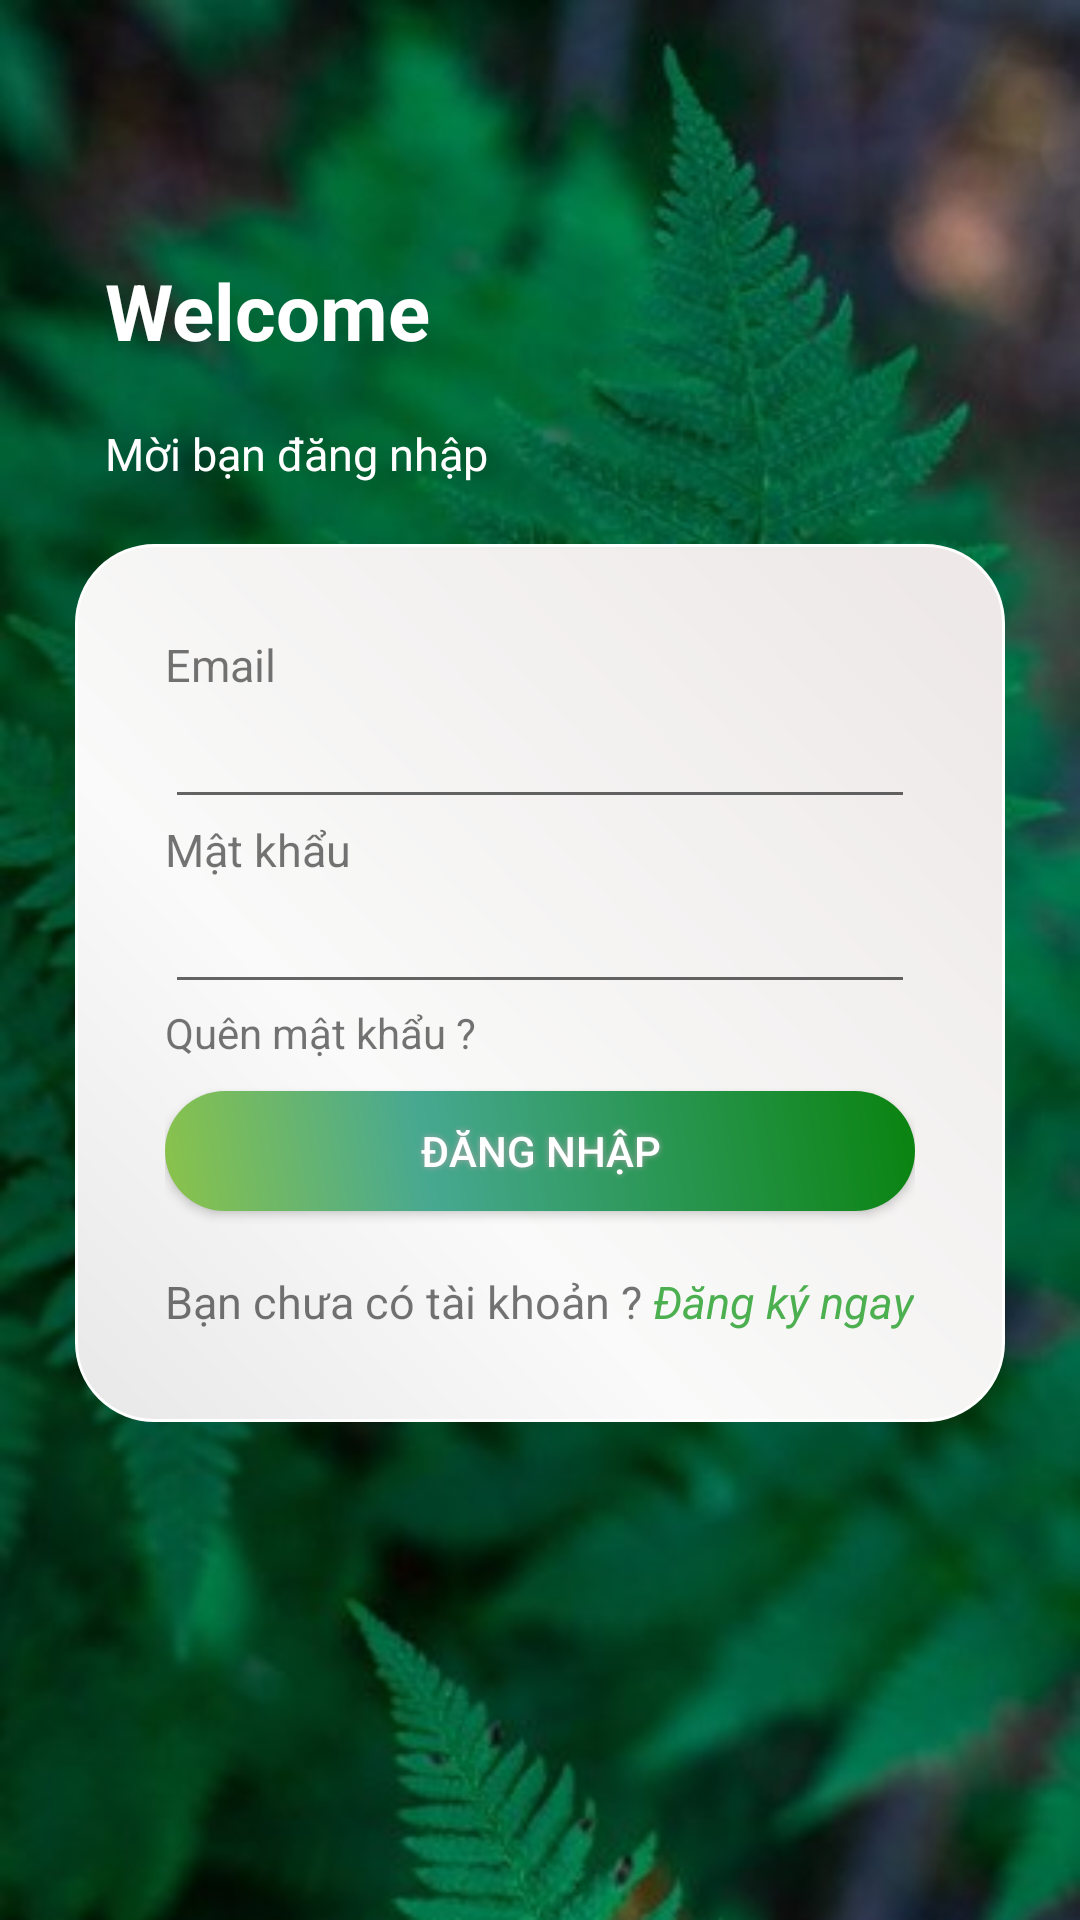

Layout XML and referenced resources for this Android screen:
<!-- AndroidManifest.xml: application theme Theme.AppChat -->
<!-- res/layout/activity_main.xml -->
<?xml version="1.0" encoding="utf-8"?>
<LinearLayout xmlns:android="http://schemas.android.com/apk/res/android"
    xmlns:app="http://schemas.android.com/apk/res-auto"
    xmlns:tools="http://schemas.android.com/tools"
    android:layout_width="match_parent"
    android:orientation="vertical"
    android:layout_height="match_parent"
    android:gravity="center"
    android:paddingLeft="25dp"
    android:paddingRight="25dp"
    android:background="@drawable/test2"
    tools:context=".activity.MainActivity">
    <LinearLayout
        android:paddingLeft="10dp"
        android:orientation="vertical"
        android:layout_marginTop="-80dp"
        android:layout_width="match_parent"
        android:layout_height="wrap_content">
        <TextView
            android:textStyle="bold"
            android:textSize="26sp"
            android:textColor="#fff"
            android:text="Welcome"
            android:layout_marginBottom="20dp"
            android:layout_width="match_parent"
            android:layout_height="wrap_content"/>
        <TextView
            android:textSize="15sp"
            android:textColor="#fff"
            android:layout_marginBottom="20dp"
            android:text="Mời bạn đăng nhập"
            android:layout_width="wrap_content"
            android:layout_height="wrap_content"/>
    </LinearLayout>
    <LinearLayout
        android:background="@drawable/background_login_register"
        android:padding="30dp"
        android:orientation="vertical"
        android:gravity="center_horizontal"
        android:layout_width="match_parent"
        android:layout_height="wrap_content">
        <TextView
            android:textSize="15sp"
            android:layout_gravity="left"
            android:text="Email"
            android:layout_width="wrap_content"
            android:layout_height="wrap_content"/>
        <EditText
            android:id="@+id/edtEmail"
            android:textColor="#000"
            android:textColorHint="@color/white"
            android:layout_width="match_parent"
            android:layout_height="wrap_content"/>
        <TextView
            android:textSize="15sp"
            android:layout_gravity="left"
            android:text="Mật khẩu"
            android:layout_width="wrap_content"
            android:layout_height="wrap_content"/>
            <EditText
                android:id="@+id/edtPassword"
                android:textColor="#000"
                android:inputType="textPassword"
                android:layout_width="match_parent"
                android:layout_height="wrap_content"
                />

        <TextView
            android:id="@+id/txtForgetPass"
            android:textSize="14dp"
            android:layout_gravity="left"
            android:text="Quên mật khẩu ?"
            android:layout_width="wrap_content"
            android:layout_height="wrap_content"/>
        <android.widget.Button
            android:id="@+id/btnLogin"
            android:background="@drawable/buttonshape"
            android:shadowColor="#A8A8A8"
            android:shadowDx="0"
            android:shadowDy="0"
            android:shadowRadius="5"
            android:text="Đăng nhập"
            android:textColor="#fff"
            android:layout_marginTop="10dp"
            android:layout_width="match_parent"
            android:layout_height="40dp"/>
        <LinearLayout
            android:layout_marginTop="20dp"
            android:orientation="horizontal"
            android:layout_width="match_parent"
            android:layout_height="wrap_content">
            <TextView
                android:text="Bạn chưa có tài khoản ? "
                android:textSize="15sp"
                android:layout_width="wrap_content"
                android:layout_height="wrap_content"/>
            <TextView
                android:id="@+id/txtDangKy"
                android:text="Đăng ký ngay"
                android:textStyle="italic"
                android:textColor="#4CAF50"
                android:textSize="15sp"
                android:layout_width="wrap_content"
                android:layout_height="wrap_content"/>
        </LinearLayout>

    </LinearLayout>



</LinearLayout>
<!-- resources referenced by this layout -->
<resources>
  <color name="white">#FFFFFFFF</color>
  <!-- drawable background_login_register (drawable) -->
  <?xml version="1.0" encoding="utf-8"?>
  <shape xmlns:android="http://schemas.android.com/apk/res/android">
      <corners
          android:radius="26dp"
          />
      <gradient
          android:angle="45"
          android:centerX="35%"
          android:centerColor="#F9FAF9"
          android:startColor="#E8E8E8"
          android:endColor="#EDE7E7"
          android:type="linear"
          />
      <padding
          android:left="0dp"
          android:top="0dp"
          android:right="0dp"
          android:bottom="0dp"
          />
      <stroke
          android:width="1dp"
          android:color="#FFFFFF"
          />
      <bitmap
          android:layout_width="match_parent"
          android:layout_height="match_parent"
          android:shape="rectangle"
          android:alpha="0.5"/>
  </shape>
  <!-- drawable buttonshape (drawable) -->
  <?xml version="1.0" encoding="utf-8"?>
  <shape xmlns:android="http://schemas.android.com/apk/res/android" android:shape="rectangle" >
      <corners
          android:radius="26dp"
          />
      <gradient
          android:angle="45"
          android:centerX="35%"
          android:centerColor="#47A891"
          android:startColor="#8BC34A"
          android:endColor="#0A830F"
          android:type="linear"
          />
      <padding
          android:left="0dp"
          android:top="0dp"
          android:right="0dp"
          android:bottom="0dp"
          />
      <size
          android:width="270dp"
          android:height="60dp"
          />
      <stroke
          android:width="0dp"
          android:color="#878787"
          />
  </shape>
  <!-- drawable test2: png bitmap (drawable, 60269 bytes) -->
  <style name="Theme.AppChat" parent="Theme.MaterialComponents.DayNight.NoActionBar">
          
          <item name="colorPrimary">@color/purple_500</item>
          <item name="colorPrimaryVariant">@color/purple_700</item>
          <item name="colorOnPrimary">@color/white</item>
          
          <item name="colorSecondary">@color/teal_200</item>
          <item name="colorSecondaryVariant">@color/teal_700</item>
          <item name="colorOnSecondary">@color/black</item>
          
          <item name="android:statusBarColor" tools:targetApi="l">@color/white</item>
          <item name="android:windowLightStatusBar">true</item>
          
      </style>
  <color name="purple_500">#FF6200EE</color>
  <color name="purple_700">#FF3700B3</color>
  <color name="teal_200">#FF03DAC5</color>
  <color name="teal_700">#FF018786</color>
  <color name="black">#FF000000</color>
</resources>
